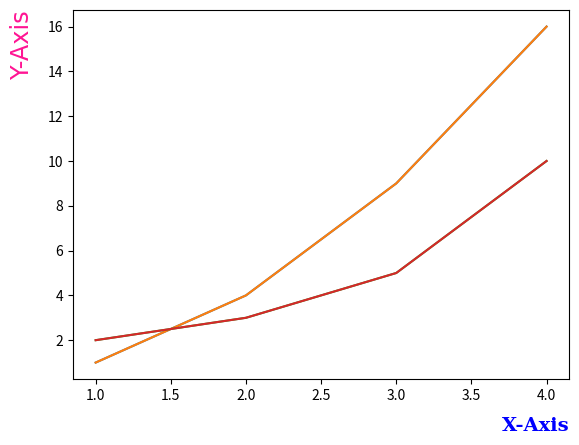

The matplotlib source for this figure:
import matplotlib.pyplot as plt

# https://wikidocs.net/92081

# Basic labeling;
plt.plot([1, 2, 3, 4], [1, 4, 9, 16])
plt.xlabel("X-Lable")
plt.ylabel("Y-Label")
plt.show()

# Set space from each axis;
plt.plot([1, 2, 3, 4], [1, 4, 9, 16])
plt.xlabel("X-Axis", labelpad=15)
plt.ylabel("Y-Axis", labelpad=20)
plt.show()

# Font setting;
font_x = {
    "family": "serif",
    "color": "b",
    "weight": "bold",
    "size": "14"
}

font_y = {
    "family": "fantasy",
    "color": "deeppink",
    "weight": "normal",
    "size": "xx-large"
}

plt.plot([1, 2, 3, 4], [2, 3, 5, 10])
plt.xlabel("X-Axis", labelpad=10, fontdict=font_x)
plt.ylabel("Y-Axis", labelpad=10, fontdict=font_y)
plt.show()

# Set label's location;
plt.plot([1, 2, 3, 4], [2, 3, 5, 10])
plt.xlabel("X-Axis", loc="right")
plt.ylabel("Y-Axis", loc="top")
plt.show()